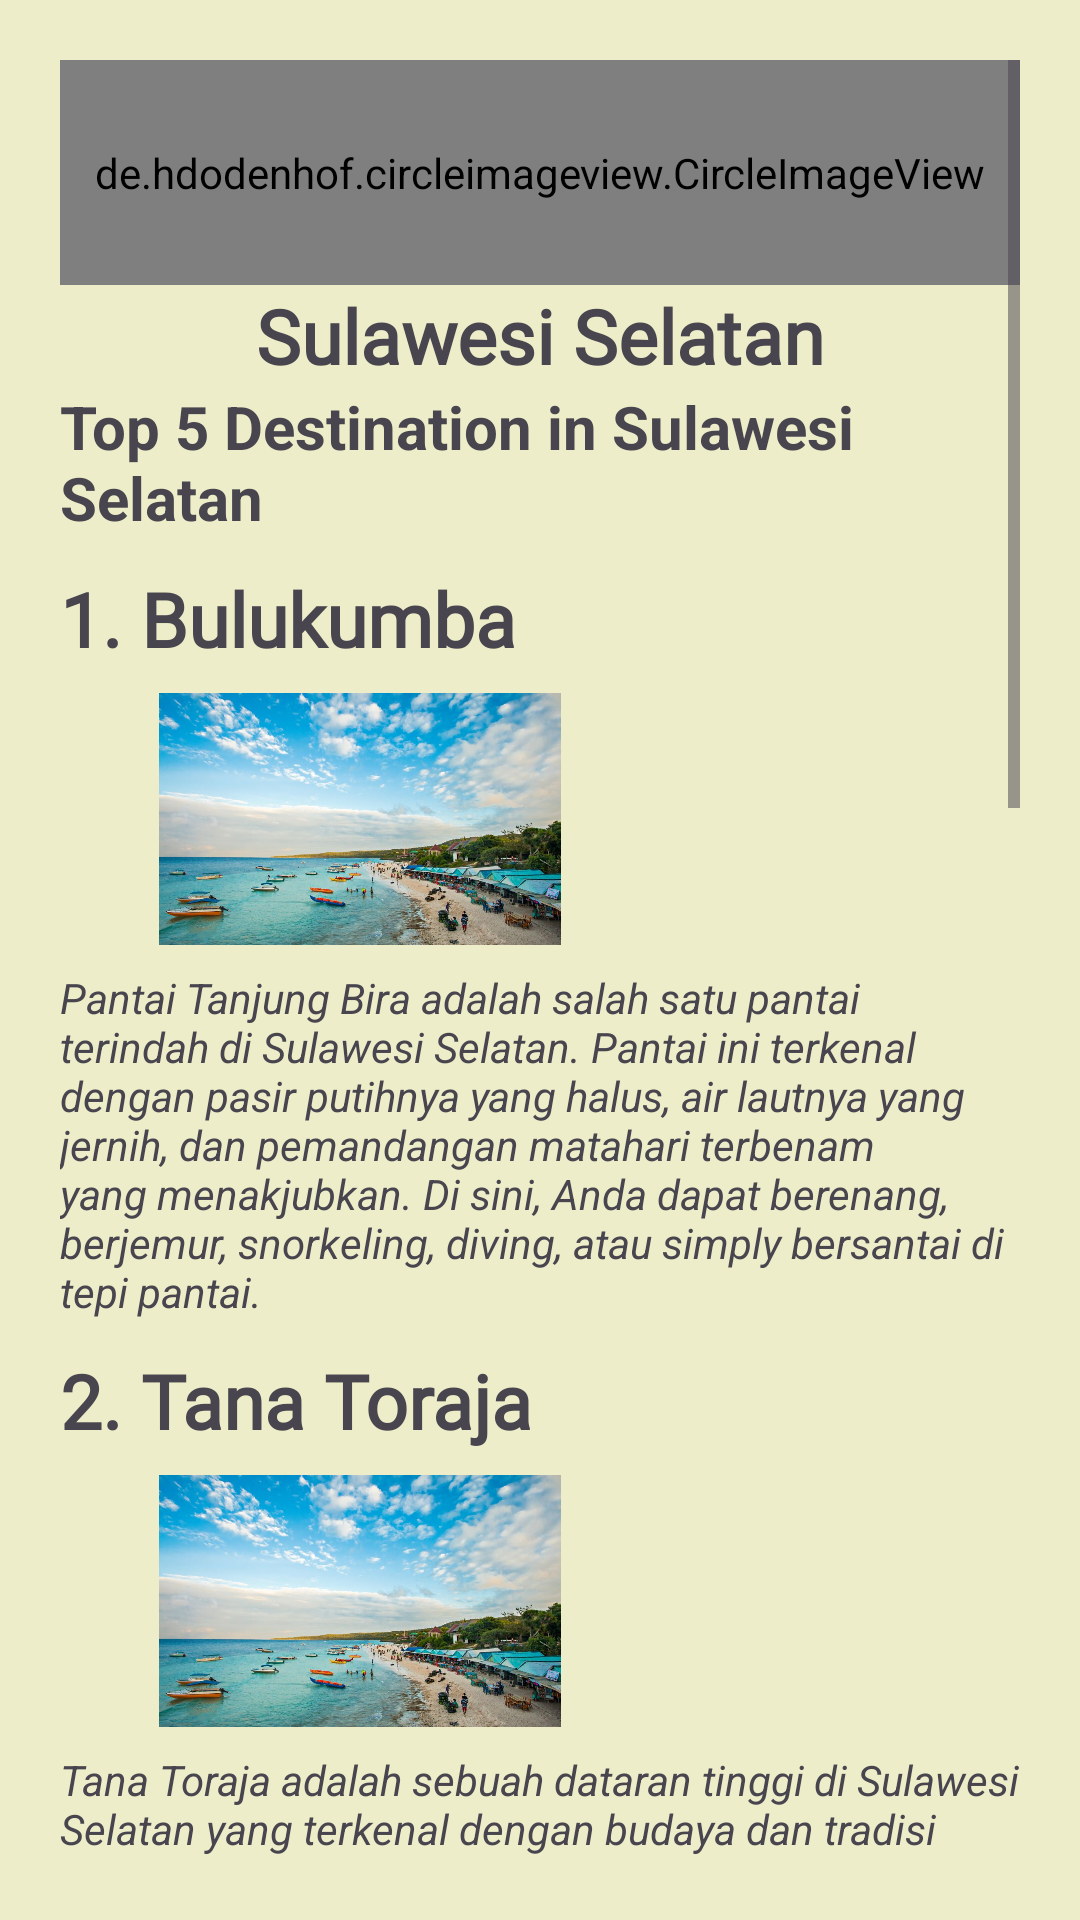

This screen was rendered from an Android layout file. Write that file and the resources it references.
<!-- AndroidManifest.xml: application theme Theme.PesonaSulawesi -->
<!-- res/layout/activity_about.xml -->
<?xml version="1.0" encoding="utf-8"?>
<LinearLayout xmlns:android="http://schemas.android.com/apk/res/android"
    xmlns:app="http://schemas.android.com/apk/res-auto"
    xmlns:tools="http://schemas.android.com/tools"
    android:id="@+id/main"
    android:orientation="vertical"
    android:layout_width="match_parent"
    android:layout_height="match_parent"
    tools:context=".AboutActivity"
    android:padding="20dp"
    android:background="@color/hijauKeputihan">

    <ScrollView
        android:layout_width="match_parent"
        android:layout_height="match_parent">

        <LinearLayout
            android:layout_width="match_parent"
            android:layout_height="match_parent"
            android:orientation="vertical">

            <de.hdodenhof.circleimageview.CircleImageView
                android:id="@+id/profile_destination"
                android:layout_width="match_parent"
                android:layout_height="75dp"
                android:src="@drawable/icon_sulsel"/>

            <TextView
                android:id="@+id/location_about"
                android:layout_width="match_parent"
                android:layout_height="wrap_content"
                android:text="Sulawesi Selatan"
                android:textAlignment="center"
                android:textStyle="bold"
                android:textSize="25dp"
                android:fontFamily="@font/font"/>

            <TextView
                android:id="@+id/top_five"
                android:layout_width="match_parent"
                android:layout_height="wrap_content"
                android:text="Top 5 Destination in Sulawesi Selatan"
                android:textStyle="bold"
                android:textSize="20dp"/>

            <TextView
                android:id="@+id/point1"
                android:layout_width="match_parent"
                android:layout_height="wrap_content"
                android:text="1. Bulukumba"
                android:fontFamily="@font/font"
                android:textSize="25dp"
                android:layout_marginTop="10dp"
                android:textStyle="bold"/>

            <ImageView
                android:id="@+id/picture1"
                android:layout_width="200dp"
                android:layout_height="100dp"
                android:src="@drawable/bulukumba_image1"
                android:padding="8dp"/>

            <TextView
                android:id="@+id/description1"
                android:layout_width="match_parent"
                android:layout_height="wrap_content"
                android:textStyle="italic"
                android:text="Pantai Tanjung Bira adalah salah satu pantai terindah di Sulawesi Selatan. Pantai ini terkenal dengan pasir putihnya yang halus, air lautnya yang jernih, dan pemandangan matahari terbenam yang menakjubkan. Di sini, Anda dapat berenang, berjemur, snorkeling, diving, atau simply bersantai di tepi pantai."/>

            <TextView
                android:id="@+id/point2"
                android:layout_width="match_parent"
                android:layout_height="wrap_content"
                android:text="2. Tana Toraja"
                android:fontFamily="@font/font"
                android:textSize="25dp"
                android:layout_marginTop="10dp"
                android:textStyle="bold"/>

            <ImageView
                android:id="@+id/picture2"
                android:layout_width="200dp"
                android:layout_height="100dp"
                android:src="@drawable/bulukumba_image1"
                android:padding="8dp"/>

            <TextView
                android:id="@+id/description2"
                android:layout_width="match_parent"
                android:layout_height="wrap_content"
                android:textStyle="italic"
                android:text="Tana Toraja adalah sebuah dataran tinggi di Sulawesi Selatan yang terkenal dengan budaya dan tradisi yang unik. Di sini, Anda dapat melihat rumah-rumah Tongkonan yang khas, kuburan yang digantung di tebing, dan upacara Rambu Solo' yang sakral."/>

            <TextView
                android:id="@+id/point3"
                android:layout_width="match_parent"
                android:layout_height="wrap_content"
                android:text="3. Taman nasional Bantimurung"
                android:fontFamily="@font/font"
                android:textSize="25dp"
                android:layout_marginTop="10dp"
                android:textStyle="bold"/>

            <ImageView
                android:id="@+id/picture3"
                android:layout_width="200dp"
                android:layout_height="100dp"
                android:src="@drawable/bulukumba_image1"
                android:padding="8dp"/>

            <TextView
                android:id="@+id/description3"
                android:layout_width="match_parent"
                android:layout_height="wrap_content"
                android:textStyle="italic"
                android:text="Taman Nasional Bantimurung Maros adalah taman nasional yang terletak di Kabupaten Maros, Sulawesi Selatan. Taman nasional ini terkenal dengan air terjunnya yang indah, gua-gua yang misterius, dan flora dan fauna yang beragam. Di sini, Anda dapat trekking, hiking, caving, atau simply menikmati keindahan alam."/>

            <TextView
                android:id="@+id/point4"
                android:layout_width="match_parent"
                android:layout_height="wrap_content"
                android:text="4. Pulau Samalona"
                android:fontFamily="@font/font"
                android:textSize="25dp"
                android:layout_marginTop="10dp"
                android:textStyle="bold"/>

            <ImageView
                android:id="@+id/picture4"
                android:layout_width="200dp"
                android:layout_height="100dp"
                android:src="@drawable/bulukumba_image1"
                android:padding="8dp"/>

            <TextView
                android:id="@+id/description4"
                android:layout_width="match_parent"
                android:layout_height="wrap_content"
                android:textStyle="italic"
                android:text="Pulau Samalona adalah sebuah pulau kecil yang terletak di lepas pantai Makassar. Pulau ini terkenal dengan pantainya yang indah, air lautnya yang jernih, dan terumbu karang yang masih alami. Di sini, Anda dapat snorkeling, diving, atau simply bersantai di tepi pantai."/>

            <TextView
                android:id="@+id/point5"
                android:layout_width="match_parent"
                android:layout_height="wrap_content"
                android:text="5. Hutan Mangrove Tangkoe"
                android:fontFamily="@font/font"
                android:textSize="25dp"
                android:layout_marginTop="10dp"
                android:textStyle="bold"/>

            <ImageView
                android:id="@+id/picture5"
                android:layout_width="200dp"
                android:layout_height="100dp"
                android:src="@drawable/bulukumba_image1"
                android:padding="8dp"/>

            <TextView
                android:id="@+id/description5"
                android:layout_width="match_parent"
                android:layout_height="wrap_content"
                android:textStyle="italic"
                android:text="Hutan Mangrove Tongke-Tongke adalah hutan bakau yang terletak di Kabupaten Pangkep, Sulawesi Selatan. Hutan bakau ini adalah rumah bagi berbagai jenis flora dan fauna, termasuk burung, ikan, dan reptil. Di sini, Anda dapat menyusuri hutan bakau dengan perahu, melihat monyet kra, atau simply menikmati udara segar."/>

        </LinearLayout>
    </ScrollView>





</LinearLayout>
<!-- resources referenced by this layout -->
<resources>
  <color name="hijauKeputihan">#EDEEC9</color>
  <!-- drawable bulukumba_image1: jpg bitmap (drawable, 109416 bytes) -->
  <!-- drawable icon_sulsel: png bitmap (drawable, 19316 bytes) -->
  <style name="Theme.PesonaSulawesi" parent="Base.Theme.PesonaSulawesi" />
  <style name="Base.Theme.PesonaSulawesi" parent="Theme.Material3.DayNight.NoActionBar">
          
          
      </style>
</resources>
